Labelled photos from "dataset", an image-classification folder in chkaryan/resistor-reader. The possible labels are: 10k lamp front black, 10k lamp front turquoise, 10k lamp front white, 10k lamp tilted black, 10k lamp tilted turquoise, 10k lamp tilted white, 10k lamp top black, 10k lamp top turquoise, 10k lamp top white, 10k natural front black, 10k natural front turquoise, 10k natural front white, 10k natural tilted black, 10k natural tilted turquoise, 10k natural tilted white, 10k natural top black, 10k natural top turquoise, 10k natural top white, 10k yellow front black, 10k yellow front turquoise, 10k yellow front white, 10k yellow tilted black, 10k yellow tilted turquoise, 10k yellow tilted white, 10k yellow top black, 10k yellow top turquoise, 10k yellow top white, 470 lamp front black, 470 lamp front turquoise, 470 lamp front white, 470 lamp tilted black, 470 lamp tilted turquoise, 470 lamp tilted white, 470 lamp top black, 470 lamp top turquoise, 470 lamp top white, 470 natural front black, 470 natural front turquoise, 470 natural front white, 470 natural tilted black, 470 natural tilted turquoise, 470 natural tilted white, 470 natural top black, 470 natural top turquoise, 470 natural top white, 470 yellow front black, 470 yellow front turquoise, 470 yellow front white, 470 yellow tilted black, 470 yellow tilted turquoise, 470 yellow tilted white, 470 yellow top black, 470 yellow top turquoise, 470 yellow top white, 680 lamp front black, 680 lamp front turquoise, 680 lamp front white, 680 lamp tilted black, 680 lamp tilted turquoise, 680 lamp tilted white, 680 lamp top black, 680 lamp top turquoise, 680 lamp top white, 680 natural front black, 680 natural front turquoise, 680 natural front white, 680 natural tilted black, 680 natural tilted turquoise, 680 natural tilted white, 680 natural top black, 680 natural top turquoise, 680 natural top white, 680 yellow front black, 680 yellow front turquoise, 680 yellow front white, 680 yellow tilted black, 680 yellow tilted turquoise, 680 yellow tilted white, 680 yellow top black, 680 yellow top turquoise, 680 yellow top white.

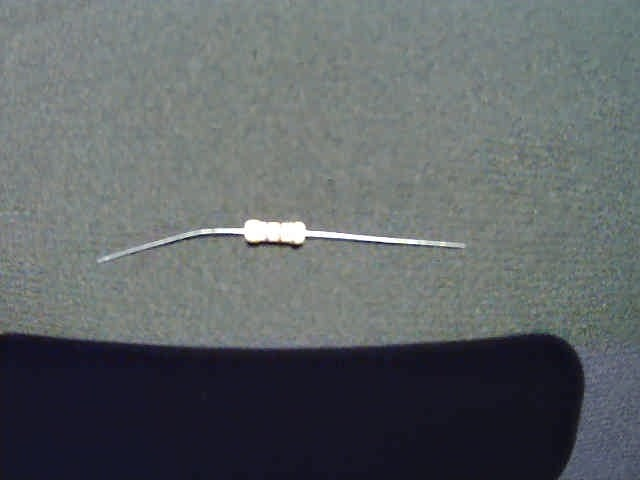
Label: 470 yellow top black

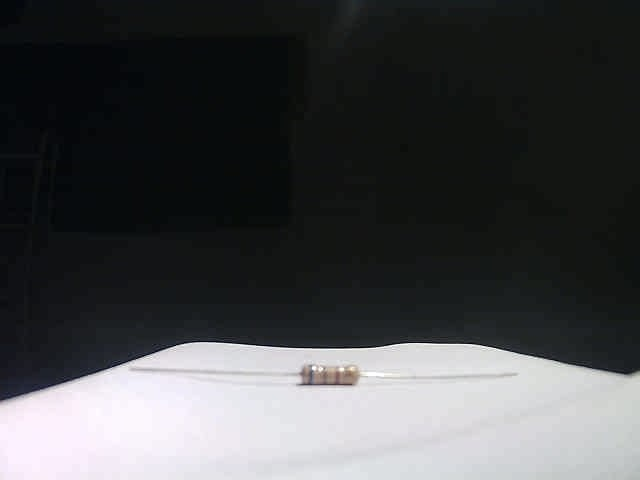
Label: 680 yellow front white

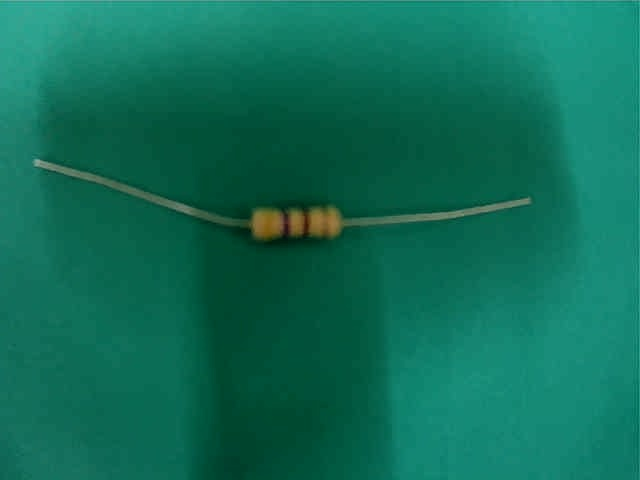
Label: 470 lamp top turquoise

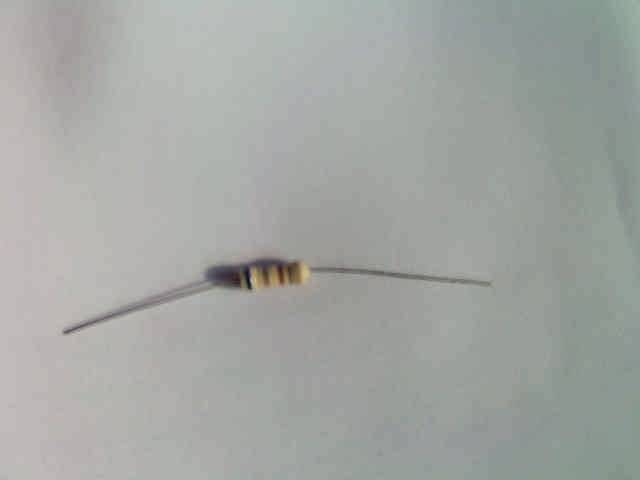
Label: 680 natural top white

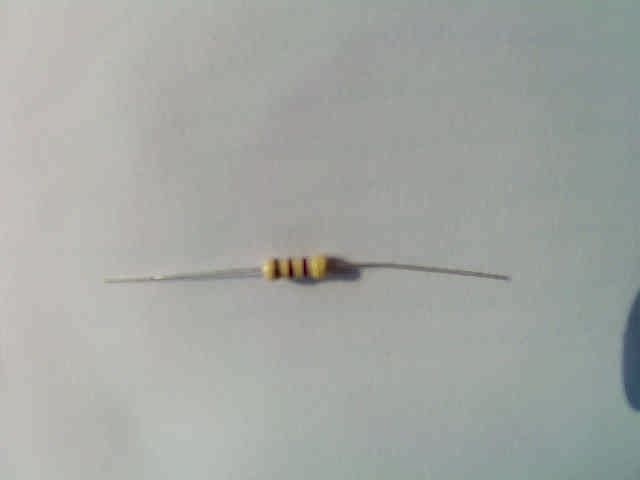
Label: 470 natural top white

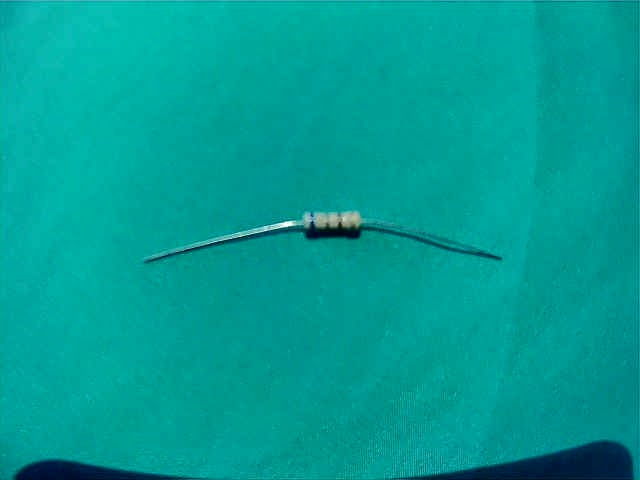
Label: 680 yellow top turquoise
